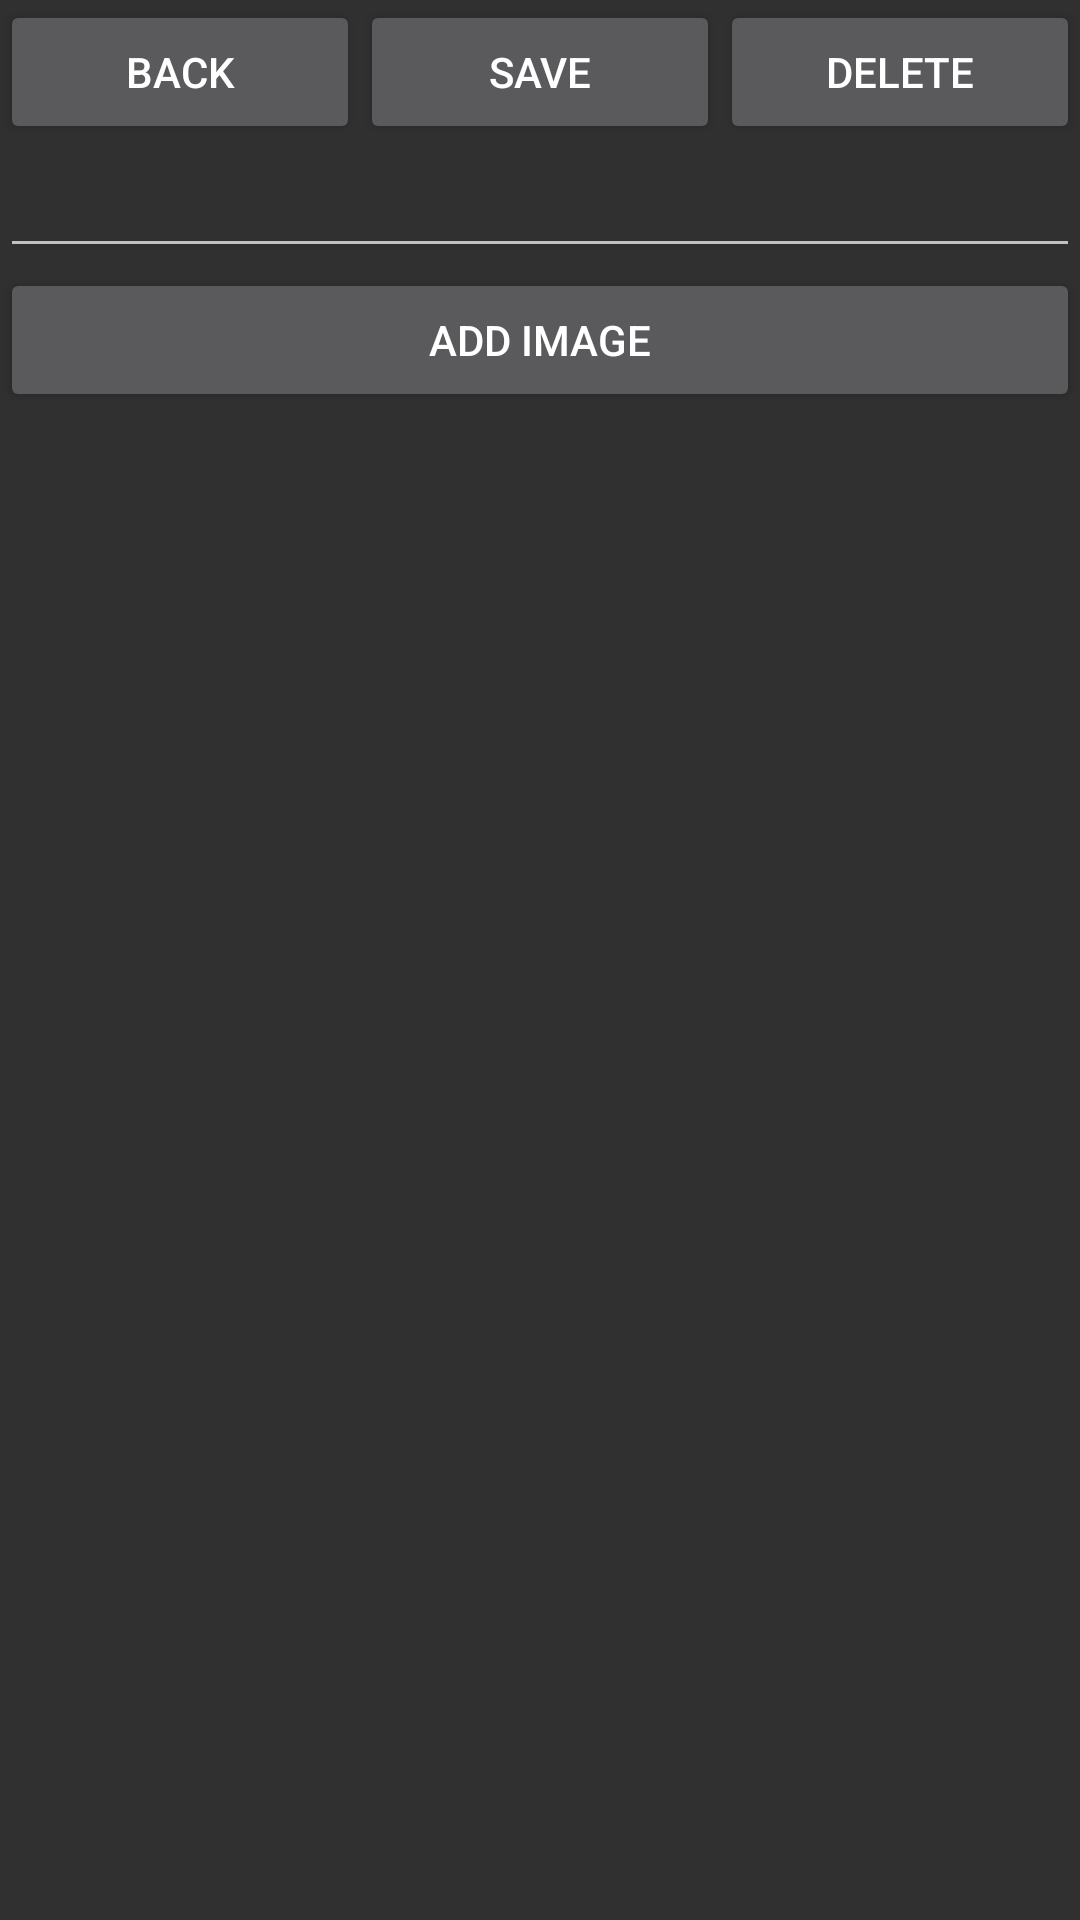

Layout XML and referenced resources for this Android screen:
<!-- AndroidManifest.xml: activity theme Theme.ODTPatients -->
<!-- res/layout/activity_edit_exam.xml -->
<?xml version="1.0" encoding="utf-8"?>
<androidx.coordinatorlayout.widget.CoordinatorLayout xmlns:android="http://schemas.android.com/apk/res/android"
    xmlns:app="http://schemas.android.com/apk/res-auto"
    xmlns:tools="http://schemas.android.com/tools"
    android:layout_width="match_parent"
    android:layout_height="match_parent"
    android:fitsSystemWindows="true"
    tools:context=".EditExamActivity">

    <com.google.android.material.appbar.AppBarLayout
        android:id="@+id/app_bar"
        android:layout_width="match_parent"
        android:layout_height="@dimen/app_bar_height"
        android:fitsSystemWindows="true"
        android:theme="@style/Theme.ODTPatients.AppBarOverlay">

        <com.google.android.material.appbar.CollapsingToolbarLayout
            android:id="@+id/toolbar_layout"
            style="@style/Widget.MaterialComponents.Toolbar.Primary"
            android:layout_width="match_parent"
            android:layout_height="match_parent"
            android:fitsSystemWindows="true"
            app:contentScrim="?attr/colorPrimary"
            app:layout_scrollFlags="scroll|exitUntilCollapsed"
            app:toolbarId="@+id/toolbar">

            <androidx.appcompat.widget.Toolbar
                android:id="@+id/toolbar"
                android:layout_width="match_parent"
                android:layout_height="?attr/actionBarSize"
                app:layout_collapseMode="pin"
                app:popupTheme="@style/Theme.ODTPatients.PopupOverlay" />

        </com.google.android.material.appbar.CollapsingToolbarLayout>
    </com.google.android.material.appbar.AppBarLayout>

    <include layout="@layout/content_scrolling" />

    <com.google.android.material.floatingactionbutton.FloatingActionButton
        android:id="@+id/fab"
        android:layout_width="wrap_content"
        android:layout_height="wrap_content"
        android:layout_marginEnd="@dimen/fab_margin"
        app:layout_anchor="@id/app_bar"
        app:layout_anchorGravity="bottom|end"
        app:srcCompat="@android:drawable/ic_dialog_email" />

</androidx.coordinatorlayout.widget.CoordinatorLayout>
<!-- res/layout/content_scrolling.xml (included above) -->
<?xml version="1.0" encoding="utf-8"?>
<LinearLayout xmlns:android="http://schemas.android.com/apk/res/android"
    xmlns:app="http://schemas.android.com/apk/res-auto"
    xmlns:tools="http://schemas.android.com/tools"
    android:layout_width="match_parent"
    android:layout_height="match_parent"
    tools:context=".activities.EditExamActivity"
    android:orientation="vertical"
    tools:showIn="@layout/activity_edit_exam">
    <LinearLayout
        android:layout_width="match_parent"
        android:layout_height="wrap_content"
        android:orientation="horizontal">
        <Button
            android:id="@+id/back"
            android:layout_width="0dp"
            android:layout_height="match_parent"
            android:layout_weight="1"
            android:text="@string/back"/>
        <Button
            android:id="@+id/save"
            android:layout_width="0dp"
            android:layout_height="match_parent"
            android:layout_weight="1"
            android:text="@string/save"/>
        <Button
            android:id="@+id/delete"
            android:layout_width="0dp"
            android:layout_height="match_parent"
            android:layout_weight="1"
            android:text="@string/delete"/>

    </LinearLayout>
    <EditText
        android:id="@+id/clinical_notes"
        android:layout_width="match_parent"
        android:layout_height="wrap_content"/>
    <Button
        android:id="@+id/new_image"
        android:layout_width="match_parent"
        android:layout_height="wrap_content"
        android:text="@string/add_image"/>
    <GridLayout
        android:id="@+id/exam_images"
        android:layout_width="match_parent"
        android:layout_height="match_parent"/>

</LinearLayout>
<!-- resources referenced by this layout -->
<resources>
  <string name="add_image">Add Image</string>
  <string name="back">Back</string>
  <string name="delete">Delete</string>
  <string name="save">Save</string>
  <style name="Theme.ODTPatients.AppBarOverlay" parent="ThemeOverlay.AppCompat.Dark.ActionBar" />
  <style name="Theme.ODTPatients.PopupOverlay" parent="ThemeOverlay.AppCompat.Light" />
  <style name="Theme.ODTPatients" parent="Base.Theme.ODTPatients" />
  <style name="Base.Theme.ODTPatients" parent="Theme.AppCompat.NoActionBar">
          
          
      </style>
</resources>
